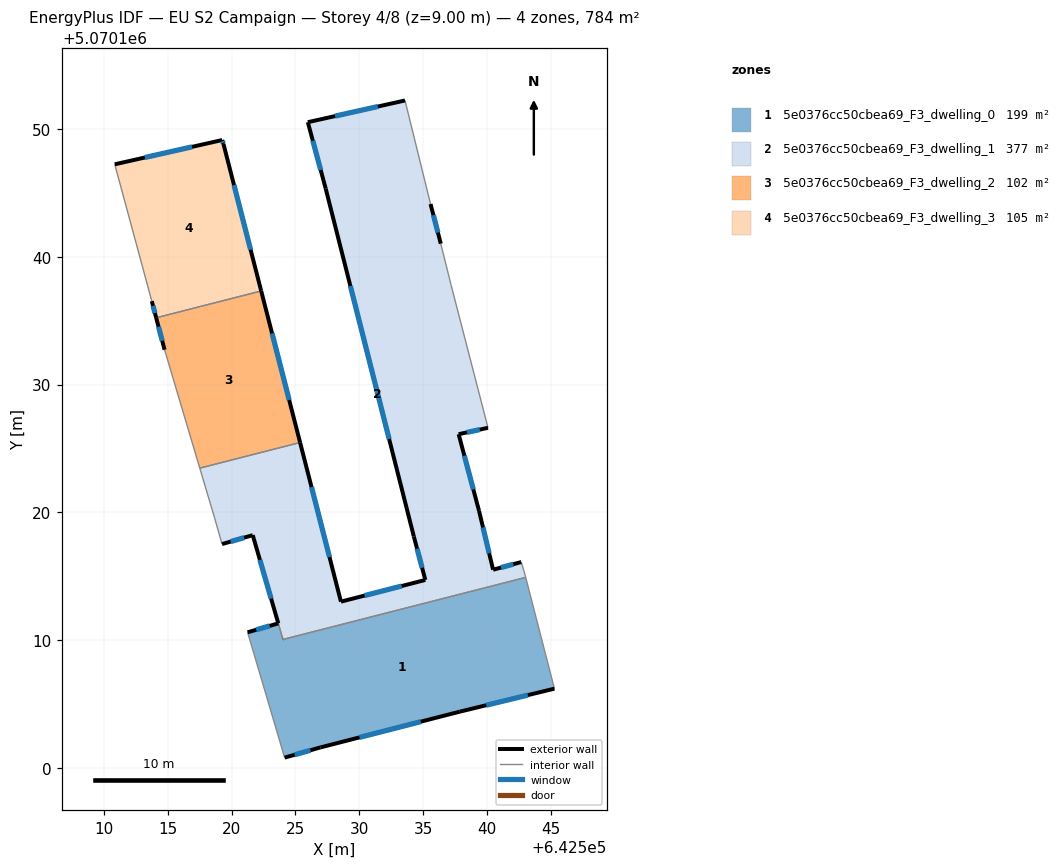
=== STOREY PLAN SPEC (per zone: floor XY polygon, exterior-wall plan segments, windows/doors) ===
zone 1: 5e0376cc50cbea69_F3_dwelling_0  (199.2 m²)
  floor: (642545.27, 5070106.20) (642543.02, 5070114.91) (642524.02, 5070110.05) (642523.65, 5070111.31) (642521.25, 5070110.61) (642524.15, 5070100.81) (642526.95, 5070101.61) (642537.86, 5070104.40)
  exterior wall: (642521.25, 5070110.61) – (642523.65, 5070111.31)  [2.5 m]
    window: (642521.92, 5070110.81) – (642522.98, 5070111.12)  [1.5 m²]
  exterior wall: (642545.27, 5070106.20) – (642537.86, 5070104.40)  [7.6 m]
    window: (642543.19, 5070105.70) – (642539.94, 5070104.91)  [4.4 m²]
  exterior wall: (642537.86, 5070104.40) – (642526.95, 5070101.61)  [11.3 m]
    window: (642534.80, 5070103.62) – (642530.01, 5070102.39)  [6.5 m²]
  exterior wall: (642526.95, 5070101.61) – (642524.15, 5070100.81)  [2.9 m]
    window: (642526.17, 5070101.38) – (642524.94, 5070101.03)  [1.7 m²]
  exterior wall: (642524.02, 5070110.05) – (642524.02, 5070110.06)  [0.0 m]
  interior walls: 4
zone 2: 5e0376cc50cbea69_F3_dwelling_1  (377.5 m²)
  floor: (642543.02, 5070114.91) (642542.97, 5070115.11) (642542.67, 5070116.11) (642540.47, 5070115.51) (642539.37, 5070120.12) (642537.77, 5070126.12) (642540.07, 5070126.62) (642537.17, 5070137.83) (642536.37, 5070141.03) (642535.57, 5070144.13) (642533.57, 5070152.24) (642525.97, 5070150.54) (642527.37, 5070145.34) (642534.26, 5070118.12) (642535.16, 5070114.71) (642528.56, 5070113.01) (642525.36, 5070125.47) (642517.51, 5070123.46) (642518.65, 5070119.62) (642519.25, 5070117.52) (642521.65, 5070118.22) (642524.02, 5070110.06)
  exterior wall: (642523.65, 5070111.32) – (642523.65, 5070111.31)  [0.0 m]
  exterior wall: (642523.65, 5070111.32) – (642521.65, 5070118.22)  [7.2 m]
    window: (642523.09, 5070113.25) – (642522.21, 5070116.29)  [4.2 m²]
  exterior wall: (642521.65, 5070118.22) – (642519.25, 5070117.52)  [2.5 m]
    window: (642520.98, 5070118.02) – (642519.92, 5070117.72)  [1.5 m²]
  exterior wall: (642525.36, 5070125.47) – (642528.56, 5070113.01)  [12.9 m]
    window: (642526.26, 5070121.98) – (642527.66, 5070116.50)  [7.5 m²]
  exterior wall: (642528.56, 5070113.01) – (642535.16, 5070114.71)  [6.8 m]
    window: (642530.41, 5070113.49) – (642533.31, 5070114.24)  [4.0 m²]
  exterior wall: (642535.16, 5070114.71) – (642534.26, 5070118.12)  [3.5 m]
    window: (642534.91, 5070115.67) – (642534.51, 5070117.16)  [2.0 m²]
  exterior wall: (642534.26, 5070118.12) – (642527.37, 5070145.34)  [28.1 m]
    window: (642532.33, 5070125.74) – (642529.30, 5070137.71)  [16.3 m²]
  exterior wall: (642527.37, 5070145.34) – (642525.97, 5070150.54)  [5.4 m]
    window: (642526.97, 5070146.79) – (642526.36, 5070149.08)  [3.1 m²]
  exterior wall: (642525.97, 5070150.54) – (642533.57, 5070152.24)  [7.8 m]
    window: (642528.10, 5070151.02) – (642531.44, 5070151.76)  [4.5 m²]
  exterior wall: (642535.57, 5070144.13) – (642536.37, 5070141.03)  [3.2 m]
    window: (642535.80, 5070143.26) – (642536.15, 5070141.90)  [1.9 m²]
  exterior wall: (642540.07, 5070126.62) – (642537.77, 5070126.12)  [2.4 m]
    window: (642539.42, 5070126.48) – (642538.41, 5070126.26)  [1.4 m²]
  exterior wall: (642537.77, 5070126.12) – (642539.37, 5070120.12)  [6.2 m]
    window: (642538.22, 5070124.44) – (642538.92, 5070121.80)  [3.6 m²]
  exterior wall: (642539.37, 5070120.12) – (642540.47, 5070115.51)  [4.7 m]
    window: (642539.67, 5070118.83) – (642540.16, 5070116.80)  [2.7 m²]
  exterior wall: (642540.47, 5070115.51) – (642542.67, 5070116.11)  [2.3 m]
    window: (642541.08, 5070115.68) – (642542.05, 5070115.94)  [1.3 m²]
  exterior wall: (642524.02, 5070110.05) – (642524.02, 5070110.06)  [0.0 m]
  interior walls: 10
zone 3: 5e0376cc50cbea69_F3_dwelling_2  (102.0 m²)
  floor: (642525.36, 5070125.47) (642522.31, 5070137.33) (642514.10, 5070135.23) (642514.75, 5070132.73) (642517.51, 5070123.46)
  exterior wall: (642514.75, 5070132.73) – (642514.10, 5070135.23)  [2.6 m]
    window: (642514.57, 5070133.43) – (642514.28, 5070134.53)  [1.5 m²]
  exterior wall: (642522.31, 5070137.33) – (642525.36, 5070125.47)  [12.2 m]
    window: (642523.17, 5070134.01) – (642524.51, 5070128.79)  [7.1 m²]
  interior walls: 3
zone 4: 5e0376cc50cbea69_F3_dwelling_3  (105.4 m²)
  floor: (642522.31, 5070137.33) (642519.36, 5070148.84) (642519.26, 5070149.14) (642510.85, 5070147.24) (642513.75, 5070136.53) (642514.10, 5070135.23)
  exterior wall: (642514.10, 5070135.23) – (642513.75, 5070136.53)  [1.3 m]
    window: (642514.00, 5070135.60) – (642513.85, 5070136.17)  [0.8 m²]
  exterior wall: (642510.85, 5070147.24) – (642519.26, 5070149.14)  [8.6 m]
    window: (642513.21, 5070147.78) – (642516.91, 5070148.61)  [5.0 m²]
  exterior wall: (642519.26, 5070149.14) – (642519.36, 5070148.84)  [0.3 m]
    window: (642519.29, 5070149.06) – (642519.33, 5070148.93)  [0.2 m²]
  exterior wall: (642519.36, 5070148.84) – (642522.31, 5070137.33)  [11.9 m]
    window: (642520.19, 5070145.62) – (642521.49, 5070140.56)  [6.9 m²]
  interior walls: 2

=== DERIVED (storey summary) ===
Building: EU S2 Campaign
Storey: 4 of 8  (floor level z = 9.00 m)
Storey gross floor area: 784.0 m²
Zones on this storey: 4
  - 5e0376cc50cbea69_F3_dwelling_0: floor 199.2 m²; exterior wall 24.3 m (72.9 m²); 4 window(s) 14.1 m²; WWR 19.3%
  - 5e0376cc50cbea69_F3_dwelling_1: floor 377.5 m²; exterior wall 92.9 m (278.8 m²); 13 window(s) 53.9 m²; WWR 19.3%
  - 5e0376cc50cbea69_F3_dwelling_2: floor 102.0 m²; exterior wall 14.8 m (44.5 m²); 2 window(s) 8.6 m²; WWR 19.3%
  - 5e0376cc50cbea69_F3_dwelling_3: floor 105.4 m²; exterior wall 22.2 m (66.5 m²); 4 window(s) 12.9 m²; WWR 19.3%
Zone adjacency (shared interzone walls):
  - 5e0376cc50cbea69_F3_dwelling_0 ↔ 5e0376cc50cbea69_F3_dwelling_1
  - 5e0376cc50cbea69_F3_dwelling_1 ↔ 5e0376cc50cbea69_F3_dwelling_2
  - 5e0376cc50cbea69_F3_dwelling_2 ↔ 5e0376cc50cbea69_F3_dwelling_3